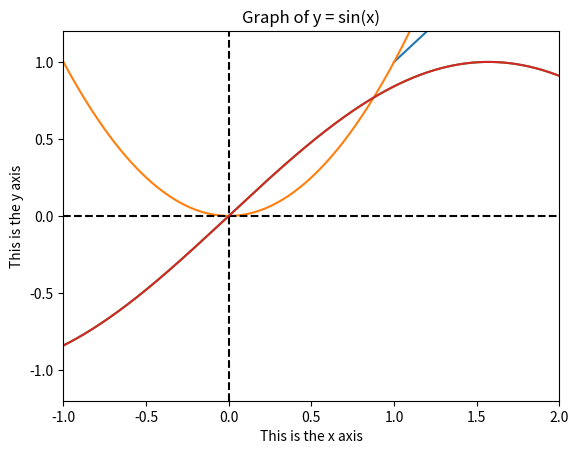
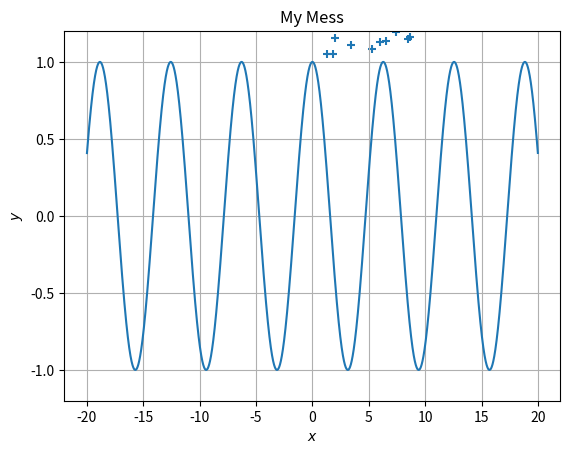

These charts were generated, in order, by the following Python code:
import numpy as np
import matplotlib.pyplot as plt

# Set up variables for plotting
x = np.arange(1, 5.5, 0.5)
y = x

# Plot the variables
plt.plot(x, y)
plt.show()

# Set up a range of x values
x = np.arange(-5, 5, 0.01)

# Compute the square of the x values
y = x**2

# Plot the result
plt.plot(x, y)

# Set axis limits
plt.xlim(-1, 2)
plt.ylim(-1, 5)

plt.show()

# Set up a range of x values
x = np.arange(-20, 20, 0.001)

# Compute the sin of these values
y = np.sin(x)

# Plot the result
plt.plot(x, y)

# Set a title and label the axes
plt.title('Graph of y = sin(x)')
plt.xlabel('This is the x axis')
plt.ylabel('This is the y axis')

# Draw lines to mark 0 on the x and y axes
plt.axhline(0, color='black', linestyle='--')
plt.axvline(0, color='black', linestyle='--')

# Set the y-axis limits
plt.ylim(-1.2, 1.2)

plt.show()







# Generate a range of x values, with a small step size
x = np.arange(-20, 20, 0.001)  

# Create figure with id 1
plt.figure(1)

# Calculate the sin of all the x values
y_sin = np.sin(x)

# Plot the result in figure 1
plt.plot(x, y_sin)

# Add a title to figure 1
plt.title('Graph of y = sin(x)')

# Set the y limit for figure 1
plt.ylim(-1.2, 1.2)

# Create figure with id 2
plt.figure(2)

# Compute the cosine of the x values
y_cos = np.cos(x)

# Plot the result in figure 2
plt.plot(x, y_cos)

# Add a title to figure 2
plt.title('Graph of y = cos(x)')

# Set the y limits of figure 2
plt.ylim(-1.2, 1.2)

plt.show()

import random

# Initialise lists to store x and y values
x = []
y = []

# Loop getting 500 random numbers between 1 and 10
for i in range(500):
    x.append(random.uniform(1, 10))

# Loop again but this time use a while loop (theres no difference)
i = 0
while i < 500:
    y.append(random.uniform(1, 10))
    i += 1

# Plot the resulting scatter
plt.scatter(x, y, marker='+')

# Add a title
plt.title('My Mess')

# Label the axes with latex
plt.xlabel('$x$')
plt.ylabel('$y$')

# Add a grid
plt.grid(True)

plt.show()











